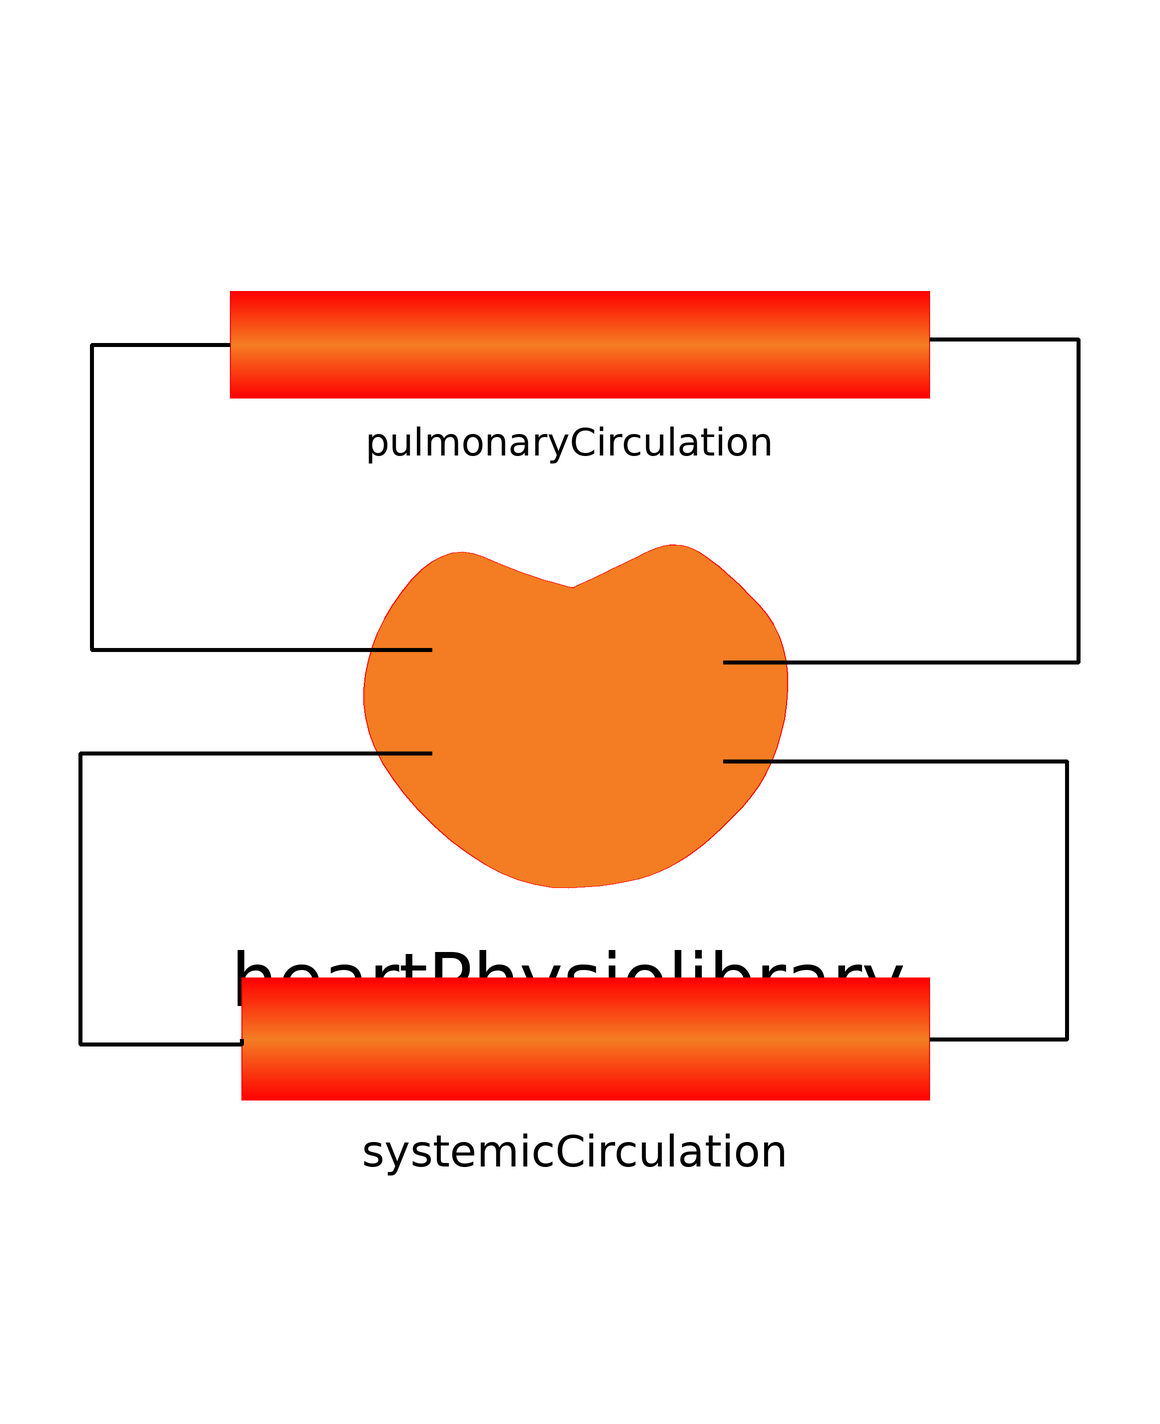

The component connection diagram of the Modelica model below, drawn from its own Placement and Line annotations.

model MeursModel
      extends Physiolibrary.Icons.CardioVascular;
      MeursHemodynamicsPhysiolibrary.Components.HeartPhysiolibrary
        heartPhysiolibrary annotation (Placement(
            transformation(extent={{-44,-30},{38,
                42}})));
      MeursHemodynamicsPhysiolibrary.Components.PulmonaryCirculation
        pulmonaryCirculation annotation (
          Placement(transformation(extent={{-62,
                24},{60,116}})));
      MeursHemodynamicsPhysiolibrary.Components.SystemicCirculation
        systemicCirculation annotation (Placement(
            transformation(extent={{-60,-104},{60,
                2}})));
    equation
      connect(heartPhysiolibrary.pulmonaryArteryOutflow, pulmonaryCirculation.pulmonaryBloodInflow)
        annotation (Line(
          points={{-26.78,16.8},{-86,16.8},{-86,70},{-62,70}},
          color={0,0,0},
          thickness=1));
      connect(systemicCirculation.systemicBloodOutflow, heartPhysiolibrary.RightAtriumInflow)
        annotation (Line(
          points={{-60,-51},{-60,-52},{-88,-52},{-88,-1.2},{-26.78,-1.2}},
          color={0,0,0},
          thickness=1));
      connect(systemicCirculation.systemicBloodInflow, heartPhysiolibrary.AortaOutflow)
        annotation (Line(
          points={{60,-51},{84,-51},{84,-2.64},{24.06,-2.64}},
          color={0,0,0},
          thickness=1));
      connect(heartPhysiolibrary.leftAtriumInflow, pulmonaryCirculation.pulmonaryBloodOutflow)
        annotation (Line(
          points={{24.06,14.64},{86,14.64},{86,70.92},{60,70.92}},
          color={0,0,0},
          thickness=1));
      annotation (Icon(coordinateSystem(preserveAspectRatio=false)), Diagram(
            coordinateSystem(preserveAspectRatio=false)),
        experiment(
          StopTime=20,
          __Dymola_NumberOfIntervals=5000,
          __Dymola_Algorithm="Dassl"));
    end MeursModel;